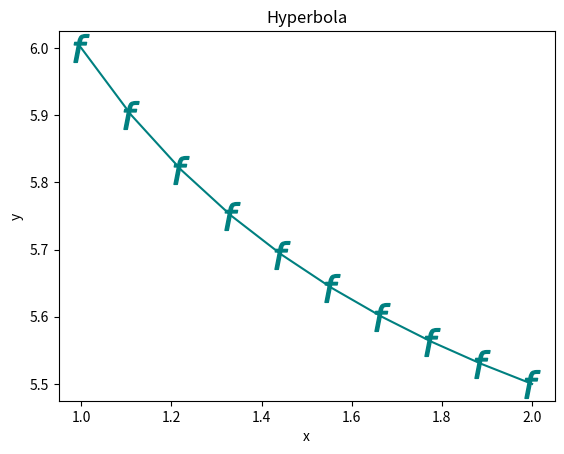

Write the Python code that produced this figure.
import matplotlib.pyplot as plt
import numpy as np

def hyperbola(k, a, N, x_min, x_max):
    x = np.linspace(x_min, x_max, N)
    y = k / x + a

    plt.plot(x, y, color='teal', marker='$f$', ms=20)
    plt.xlabel('x')
    plt.ylabel('y')
    plt.title('Hyperbola')
    plt.savefig('lab_6_osn_task2.png')

hyperbola(k=1, a=5, N=10, x_min=1, x_max=2)
